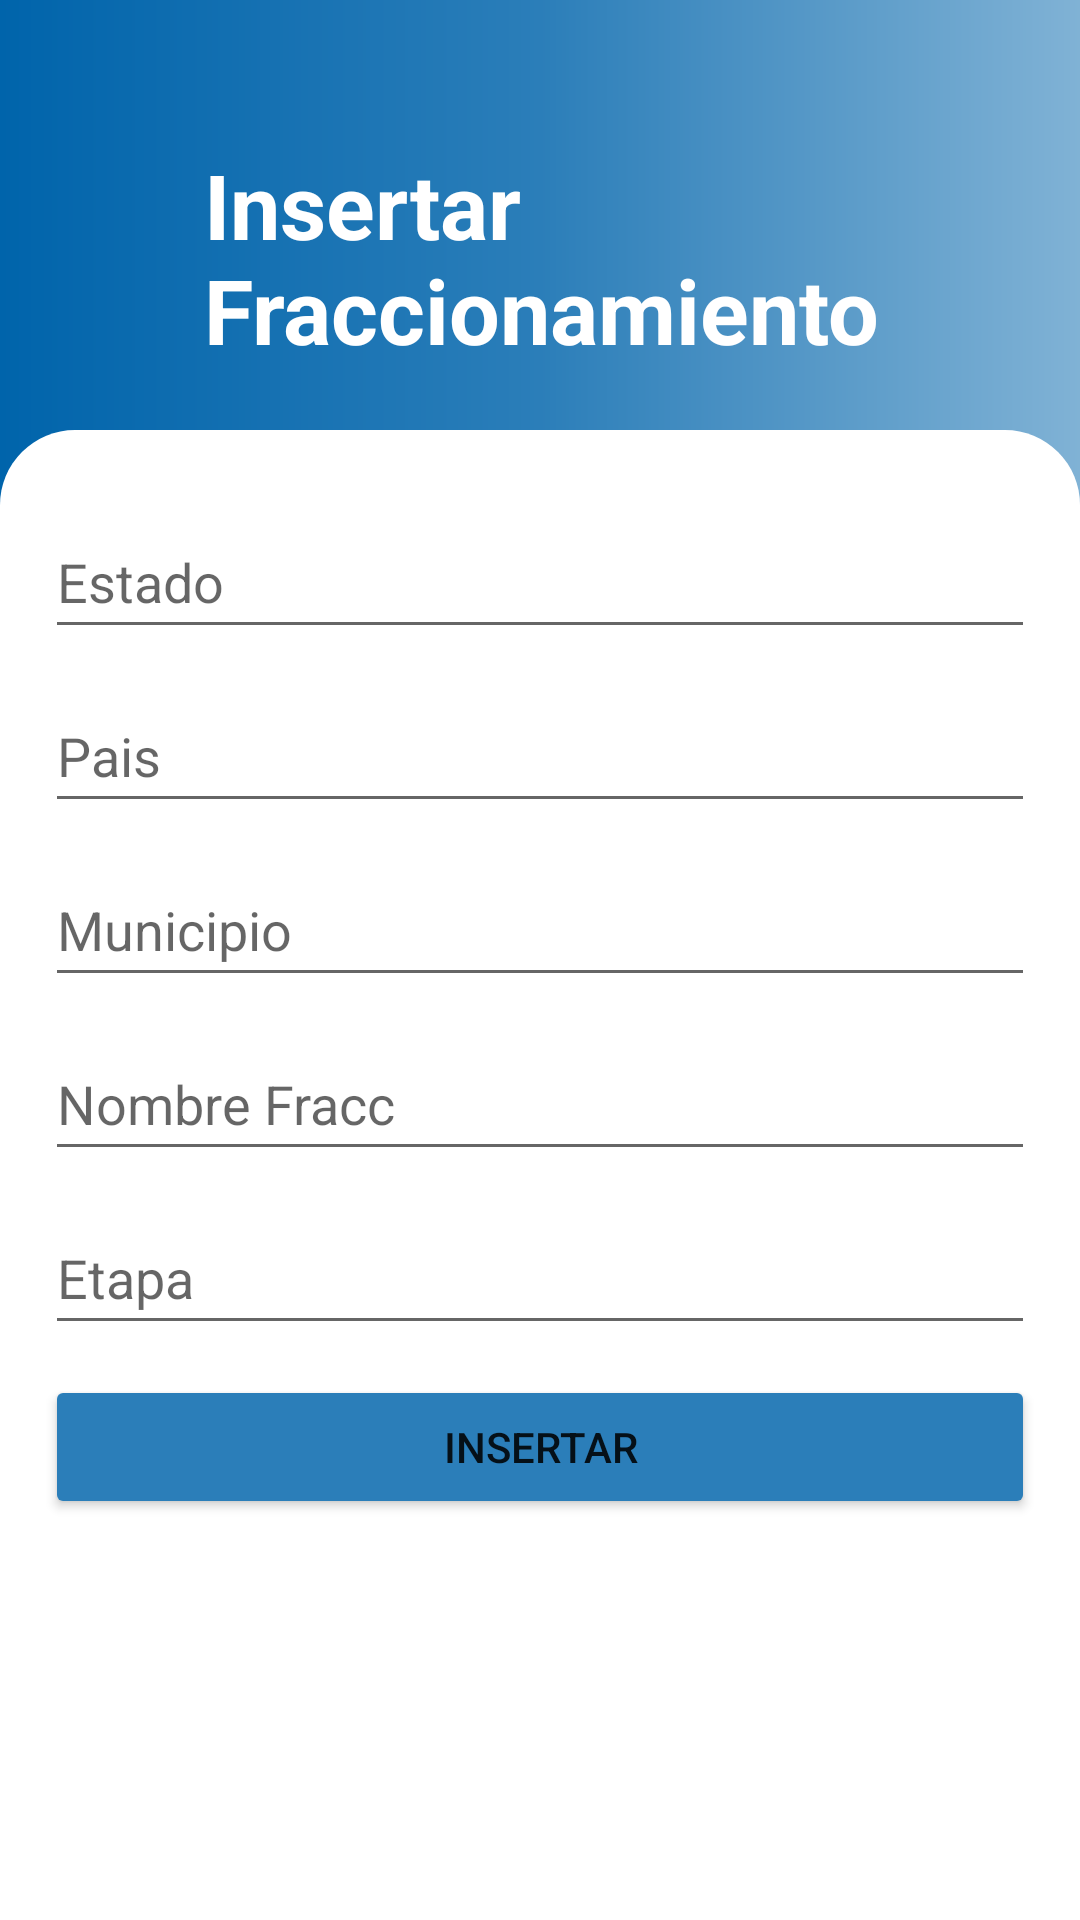

Here is an Android app screen rendered from its layout file. Give the layout XML and the strings, colors and styles it references.
<!-- AndroidManifest.xml: application theme Theme.SafeApp -->
<!-- res/layout/addfraccionamientos.xml -->
<?xml version="1.0" encoding="utf-8"?>
<ScrollView
    xmlns:android="http://schemas.android.com/apk/res/android"
    xmlns:app="http://schemas.android.com/apk/res-auto"
    android:layout_width="fill_parent"
    android:layout_height="fill_parent"
    android:fitsSystemWindows="true">

    <androidx.appcompat.widget.LinearLayoutCompat android:layout_width="match_parent"
        android:layout_height="wrap_content"
        android:orientation="vertical"
        android:background="@drawable/background_bg"
        android:paddingTop="15dp">
        <LinearLayout
            android:layout_width="match_parent"
            android:layout_height="wrap_content"
            android:orientation="vertical"
            android:layout_margin="20dp">

            <LinearLayout
                android:layout_width="match_parent"
                android:layout_height="wrap_content"
                android:orientation="horizontal"
                android:layout_marginTop="10dp">
                <ImageButton
                    android:id="@+id/btnbackfracc"
                    android:layout_width="wrap_content"
                    android:layout_height="wrap_content"
                    android:layout_marginTop="15dp"

                    android:background="#00000000"

                    android:minWidth="48dp"
                    android:minHeight="48dp"
                    app:srcCompat="@drawable/icon_previous"
                    android:contentDescription="BAck" />
                <TextView

                    android:layout_width="wrap_content"
                    android:layout_height="wrap_content"

                    android:layout_marginTop="3dp"
                    android:text="Insertar Fraccionamiento"
                    android:textColor="@color/white"
                    android:textSize="30sp"
                    android:textStyle="bold" />
            </LinearLayout>



        </LinearLayout>

        <LinearLayout
            android:layout_width="match_parent"
            android:layout_height="match_parent"
            android:orientation="vertical"
            android:background="@drawable/rv_bg">

            <LinearLayout
                android:layout_width="match_parent"
                android:layout_height="wrap_content"
                android:orientation="vertical"
                android:layout_margin="15dp">

                <EditText
                    android:id="@+id/txtestado"
                    android:layout_width="match_parent"
                    android:layout_height="wrap_content"
                    android:layout_marginTop="10dp"
                    android:hint="Estado"
                    android:minHeight="48dp"
                    android:autofillHints=""
                    android:inputType="text"/>
                <EditText
                    android:id="@+id/txtpais"
                    android:layout_width="match_parent"
                    android:layout_height="wrap_content"
                    android:layout_marginTop="10dp"
                    android:hint="Pais"
                    android:minHeight="48dp"
                    android:autofillHints=""
                    android:inputType="text"/>
                <EditText
                    android:id="@+id/txtmunicipio"
                    android:layout_width="match_parent"
                    android:layout_height="wrap_content"
                    android:layout_marginTop="10dp"
                    android:hint="Municipio"
                    android:minHeight="48dp"
                    android:autofillHints=""
                    android:inputType="text"/>
                <EditText
                    android:id="@+id/txtfracc"
                    android:layout_width="match_parent"
                    android:layout_height="wrap_content"
                    android:layout_marginTop="10dp"
                    android:autofillHints=""
                    android:hint="Nombre Fracc"
                    android:inputType="date"
                    android:minHeight="48dp"
                    />

                <EditText
                    android:id="@+id/txtetapa"
                    android:layout_width="match_parent"
                    android:layout_height="wrap_content"
                    android:layout_marginTop="10dp"
                    android:hint="Etapa"
                    android:minHeight="48dp"
                    android:autofillHints=""
                    android:inputType="number"/>

                <Button
                    android:layout_width="match_parent"
                    android:layout_height="wrap_content"
                    android:layout_marginTop="10dp"
                    android:id="@+id/btninsert"
                    android:backgroundTint="@color/centerColor"
                    android:text="Insertar"

                    />

            </LinearLayout>

        </LinearLayout>

    </androidx.appcompat.widget.LinearLayoutCompat>

</ScrollView>
<!-- resources referenced by this layout -->
<resources>
  <color name="centerColor">#2b7eb9</color>
  <color name="white">#FFFFFFFF</color>
  <!-- drawable background_bg (drawable) -->
  <?xml version="1.0" encoding="utf-8"?>
  <shape xmlns:android="http://schemas.android.com/apk/res/android" android:shape="rectangle">
  <gradient
      android:startColor="@color/startColor"
      android:endColor="@color/endColor"
      android:centerColor="@color/centerColor"
      android:type="linear"
      />
  </shape>
  <!-- drawable rv_bg (drawable) -->
  <?xml version="1.0" encoding="utf-8"?>
  <shape xmlns:android="http://schemas.android.com/apk/res/android" android:shape="rectangle">
      <solid android:color="?attr/colorAccent"/>
  
      <corners
          android:topLeftRadius="25dp"
          android:topRightRadius="25dp"
          android:bottomLeftRadius="0dp"
          android:bottomRightRadius="0dp"
          />
  
  
  </shape>
  <style name="Theme.SafeApp" parent="Theme.MaterialComponents.Light.NoActionBar">
          
          <item name="colorPrimary">@color/purple_500</item>
          <item name="colorPrimaryVariant">@color/purple_700</item>
          <item name="colorOnPrimary">@color/white</item>
          
          <item name="colorSecondary">@color/white</item>
          <item name="colorSecondaryVariant">@color/white</item>
          <item name="colorOnSecondary">@color/white</item>
          
  
  
  
          <item name="android:navigationBarColor">@color/black</item>
          
      </style>
  <color name="startColor">#0064ab</color>
  <color name="endColor">#80b2d5</color>
  <color name="purple_500">#2b7eb9</color>
  <color name="purple_700">#2b7eb9</color>
  <color name="black">#FF000000</color>
</resources>
